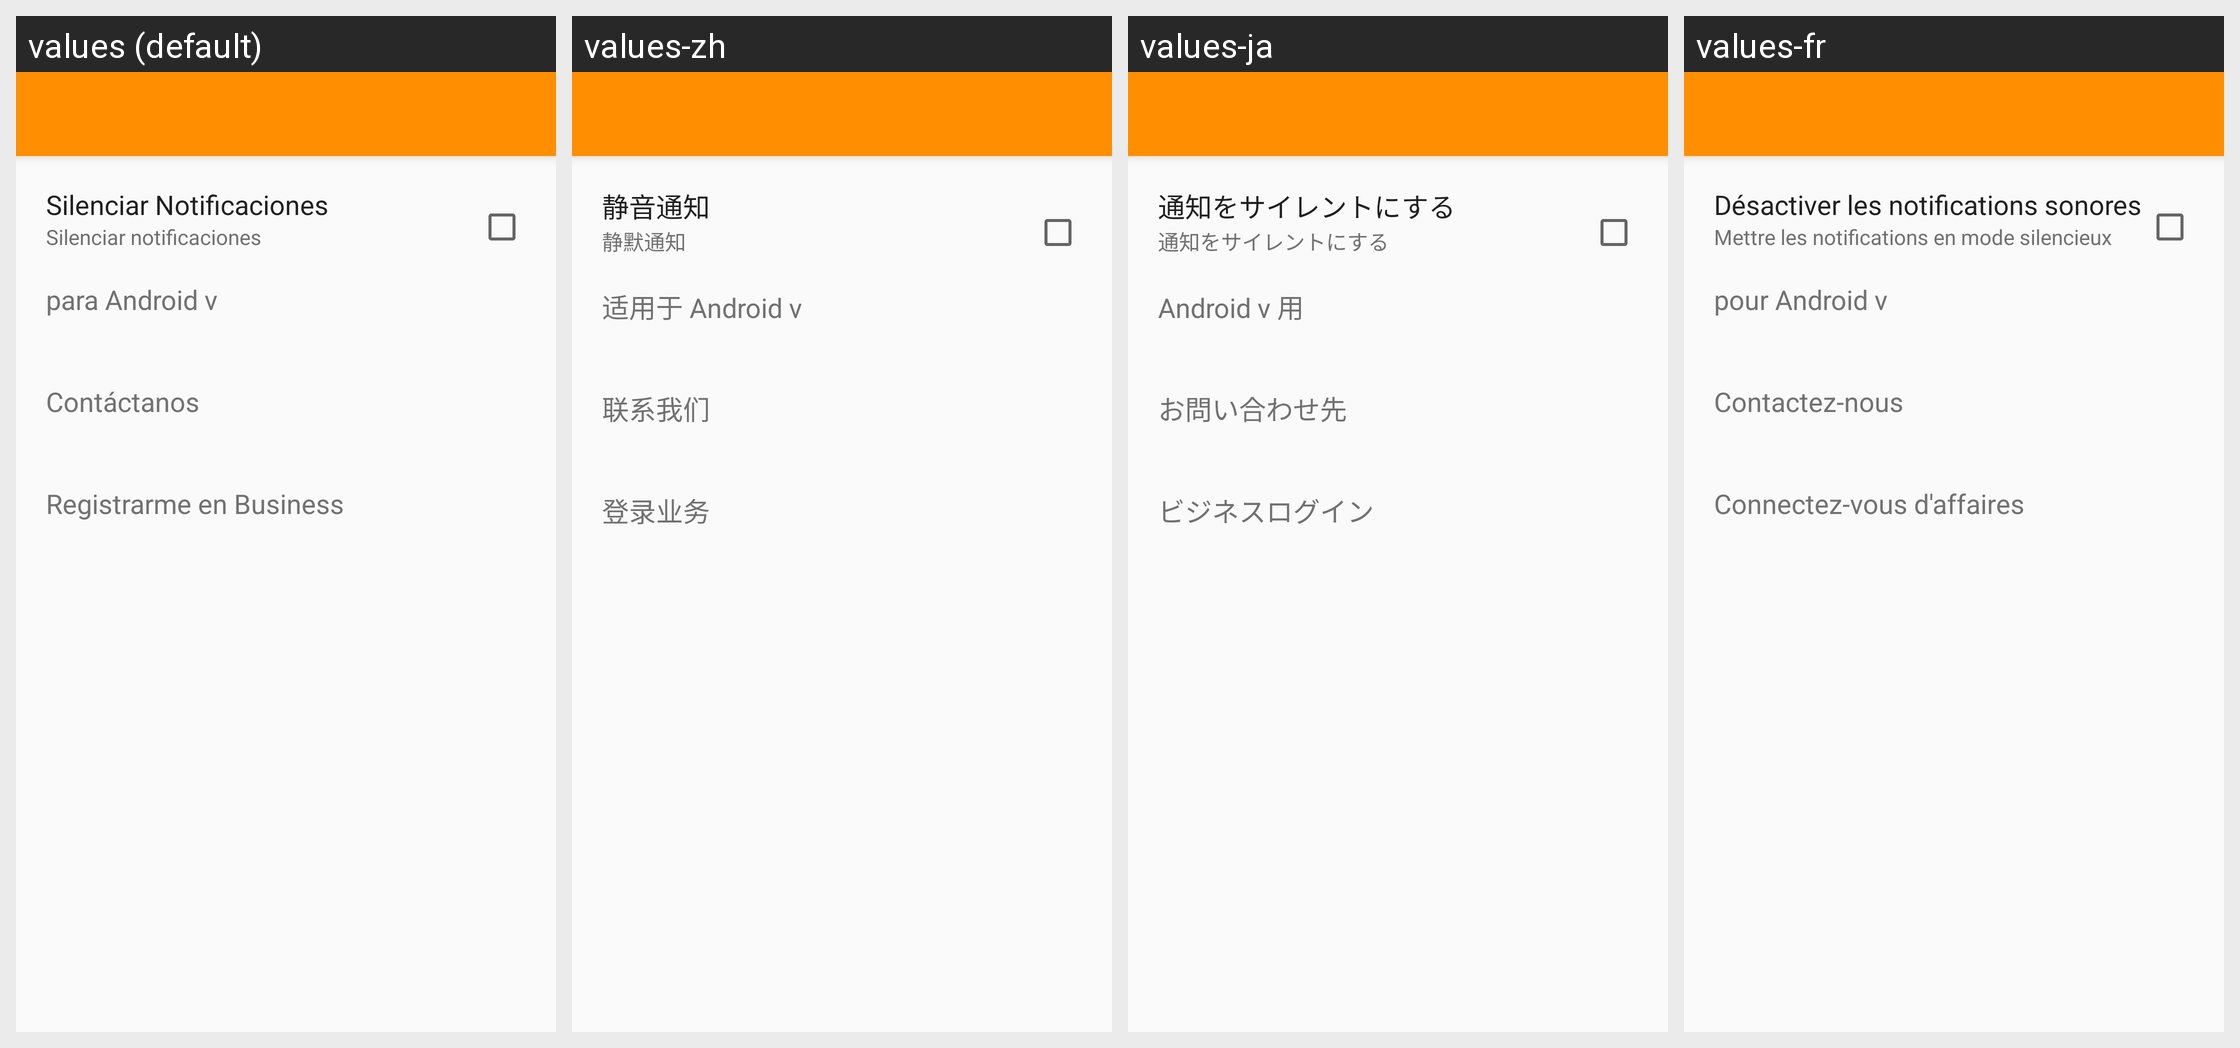

Locale-by-locale string values for the Android screen shown in this grid:
Android screen res/layout/activity_settings.xml rendered under 4 locales, left to right: values (default), values-zh, values-ja, values-fr. Device: Nexus 5 (rendered at 1080×1920; each locale shown at half size, 540×960, under a caption strip naming it); theme Theme.MyTheme.
Other locales in the repository, not shown: values-de, values-en, values-it, values-ko, values-pt.
Strings drawn on this screen, with the default value and each locale's value (text and hints the layout hard-codes, and strings that could not be matched under every locale, appear in the picture but are not listed):

mute_notifications
  values: Silenciar Notificaciones
  values-zh: 静音通知
  values-ja: 通知をサイレントにする
  values-fr: Désactiver les notifications sonores

sub_mute_notifications
  values: Silenciar notificaciones
  values-zh: 静默通知
  values-ja: 通知をサイレントにする
  values-fr: Mettre les notifications en mode silencieux

version_settins
  values: para Android v
  values-zh: 适用于 Android v
  values-ja: Android v 用
  values-fr: pour Android v

title_feedback
  values: Contáctanos
  values-zh: 联系我们
  values-ja: お問い合わせ先
  values-fr: Contactez-nous

register_business
  values: Registrarme en Business
  values-zh: 登录业务
  values-ja: ビジネスログイン
  values-fr: Connectez-vous d'affaires
